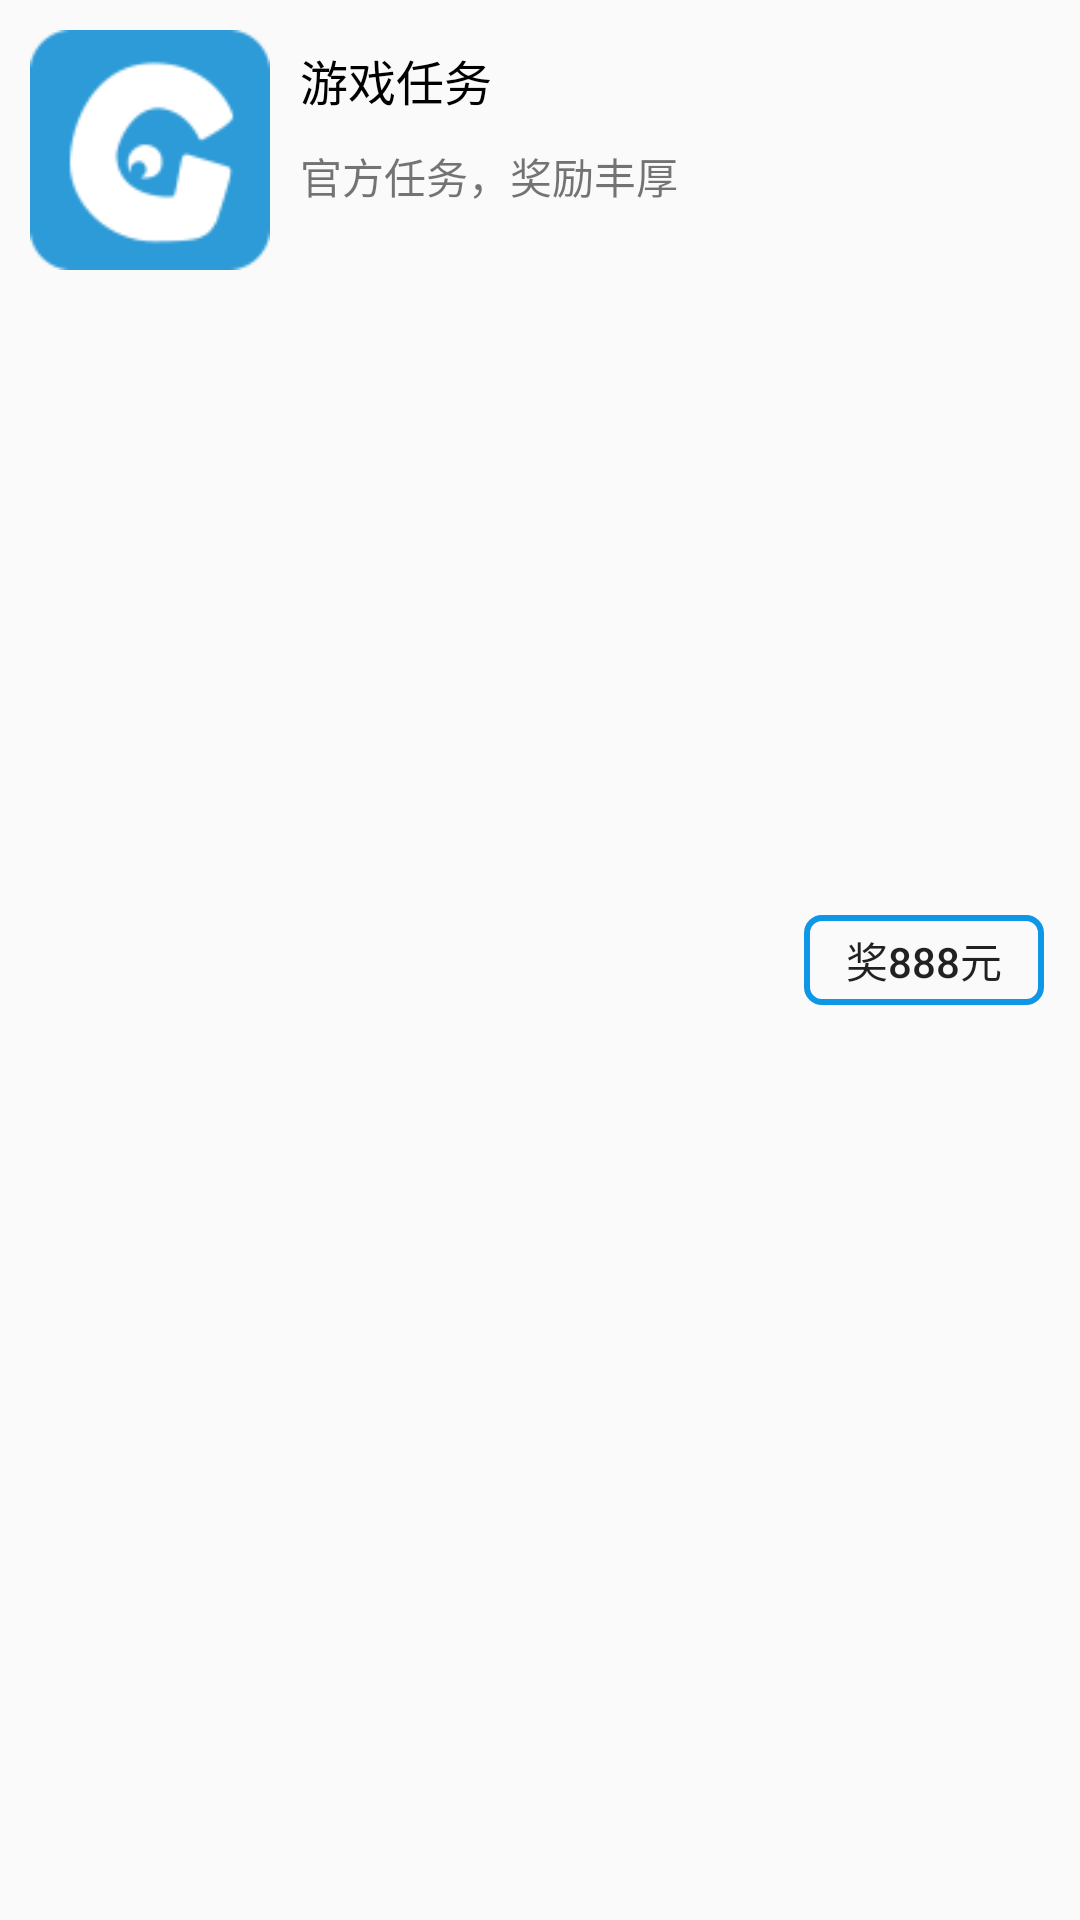

This screen was rendered from an Android layout file. Write that file and the resources it references.
<!-- AndroidManifest.xml: application theme NoFullWindow -->
<!-- res/layout/layout_moneylist_item.xml -->
<?xml version="1.0" encoding="utf-8"?>

<LinearLayout xmlns:android="http://schemas.android.com/apk/res/android"
              android:orientation="horizontal"
              android:layout_width="match_parent"
              android:layout_height="100dp">
    <ImageView
        android:id="@+id/game_item_image"
        android:layout_width="100dp"
        android:layout_height="100dp"
        android:src="@mipmap/logo"
        android:padding="10dp"/>
    <LinearLayout
        android:layout_width="0dp"
        android:layout_height="match_parent"
        android:layout_weight="3"
        android:layout_gravity="center_vertical"
        android:orientation="vertical">
        <TextView
            android:id="@+id/game_item_title"
            android:layout_width="wrap_content"
            android:layout_height="wrap_content"
            android:text="游戏任务"
            android:textSize="16sp"
            android:textColor="#000"
            android:layout_marginTop="15dp"/>
        <RatingBar
            android:id="@+id/game_item_star"
            android:layout_width="wrap_content"
            android:layout_height="wrap_content"
            style="?android:attr/ratingBarStyleSmall"
            android:layout_marginTop="5dp"
            android:numStars="5"
            android:max="10"
            android:stepSize="0.5"
            android:rating="2.5"
            android:progressDrawable="@drawable/layer_list_star"/>
        <TextView
            android:id="@+id/game_item_desc"
            android:layout_width="wrap_content"
            android:layout_height="wrap_content"
            android:text="官方任务，奖励丰厚"
            android:layout_marginTop="5dp"/>
    </LinearLayout>
    <RelativeLayout
        android:layout_width="0dp"
        android:layout_height="match_parent"
        android:layout_weight="2">
        <Button
            android:id="@+id/game_item_reward"
            android:layout_width="80dp"
            android:layout_height="30dp"
            android:layout_centerInParent="true"
            android:text="奖888元"
            android:focusable="false"
            android:background="@drawable/sel_money_item_btn_bg"/>
    </RelativeLayout>
</LinearLayout>
<!-- resources referenced by this layout -->
<resources>
  <!-- drawable layer_list_star (drawable) -->
  <?xml version="1.0" encoding="utf-8"?>
  
  <layer-list xmlns:android="http://schemas.android.com/apk/res/android">
      <item android:id="@android:id/background" android:drawable="@mipmap/ic_star_unselecte"/>
      <item android:id="@android:id/secondaryProgress" android:drawable="@mipmap/ic_star_unselecte"/>
      <item android:id="@android:id/progress" android:drawable="@mipmap/ic_star_selected"/>
  </layer-list>
  <!-- drawable sel_money_item_btn_bg (drawable) -->
  <?xml version="1.0" encoding="utf-8"?>
  
  <selector xmlns:android="http://schemas.android.com/apk/res/android">
      <item android:state_pressed="true">
          <shape android:shape="rectangle">
              <corners android:radius="5dp"/>
              <solid android:color="#0E97E6"/>
          </shape>
      </item>
      <item>
          <shape android:shape="rectangle">
              <corners android:radius="5dp"/>
              <stroke android:color="#0E97E6" android:width="2dp"/>
          </shape>
      </item>
  </selector>
  <!-- mipmap logo: png bitmap (mipmap-xxhdpi, 2130 bytes) -->
  <style name="NoFullWindow" parent="Theme.AppCompat.Light.NoActionBar">
          <item name="android:windowFullscreen">false</item>
          
          <item name="colorPrimary">@color/colorPrimary</item>
          <item name="colorPrimaryDark">@color/colorPrimaryDark</item>
          <item name="colorAccent">@color/colorAccent</item>
      </style>
  <!-- not gathered from this repository: default colours our renderer supplied (Android Studio template values) -->
  <color name="colorPrimary">#FF6200EE</color>
  <color name="colorPrimaryDark">#FF3700B3</color>
  <color name="colorAccent">#FF03DAC5</color>
</resources>
